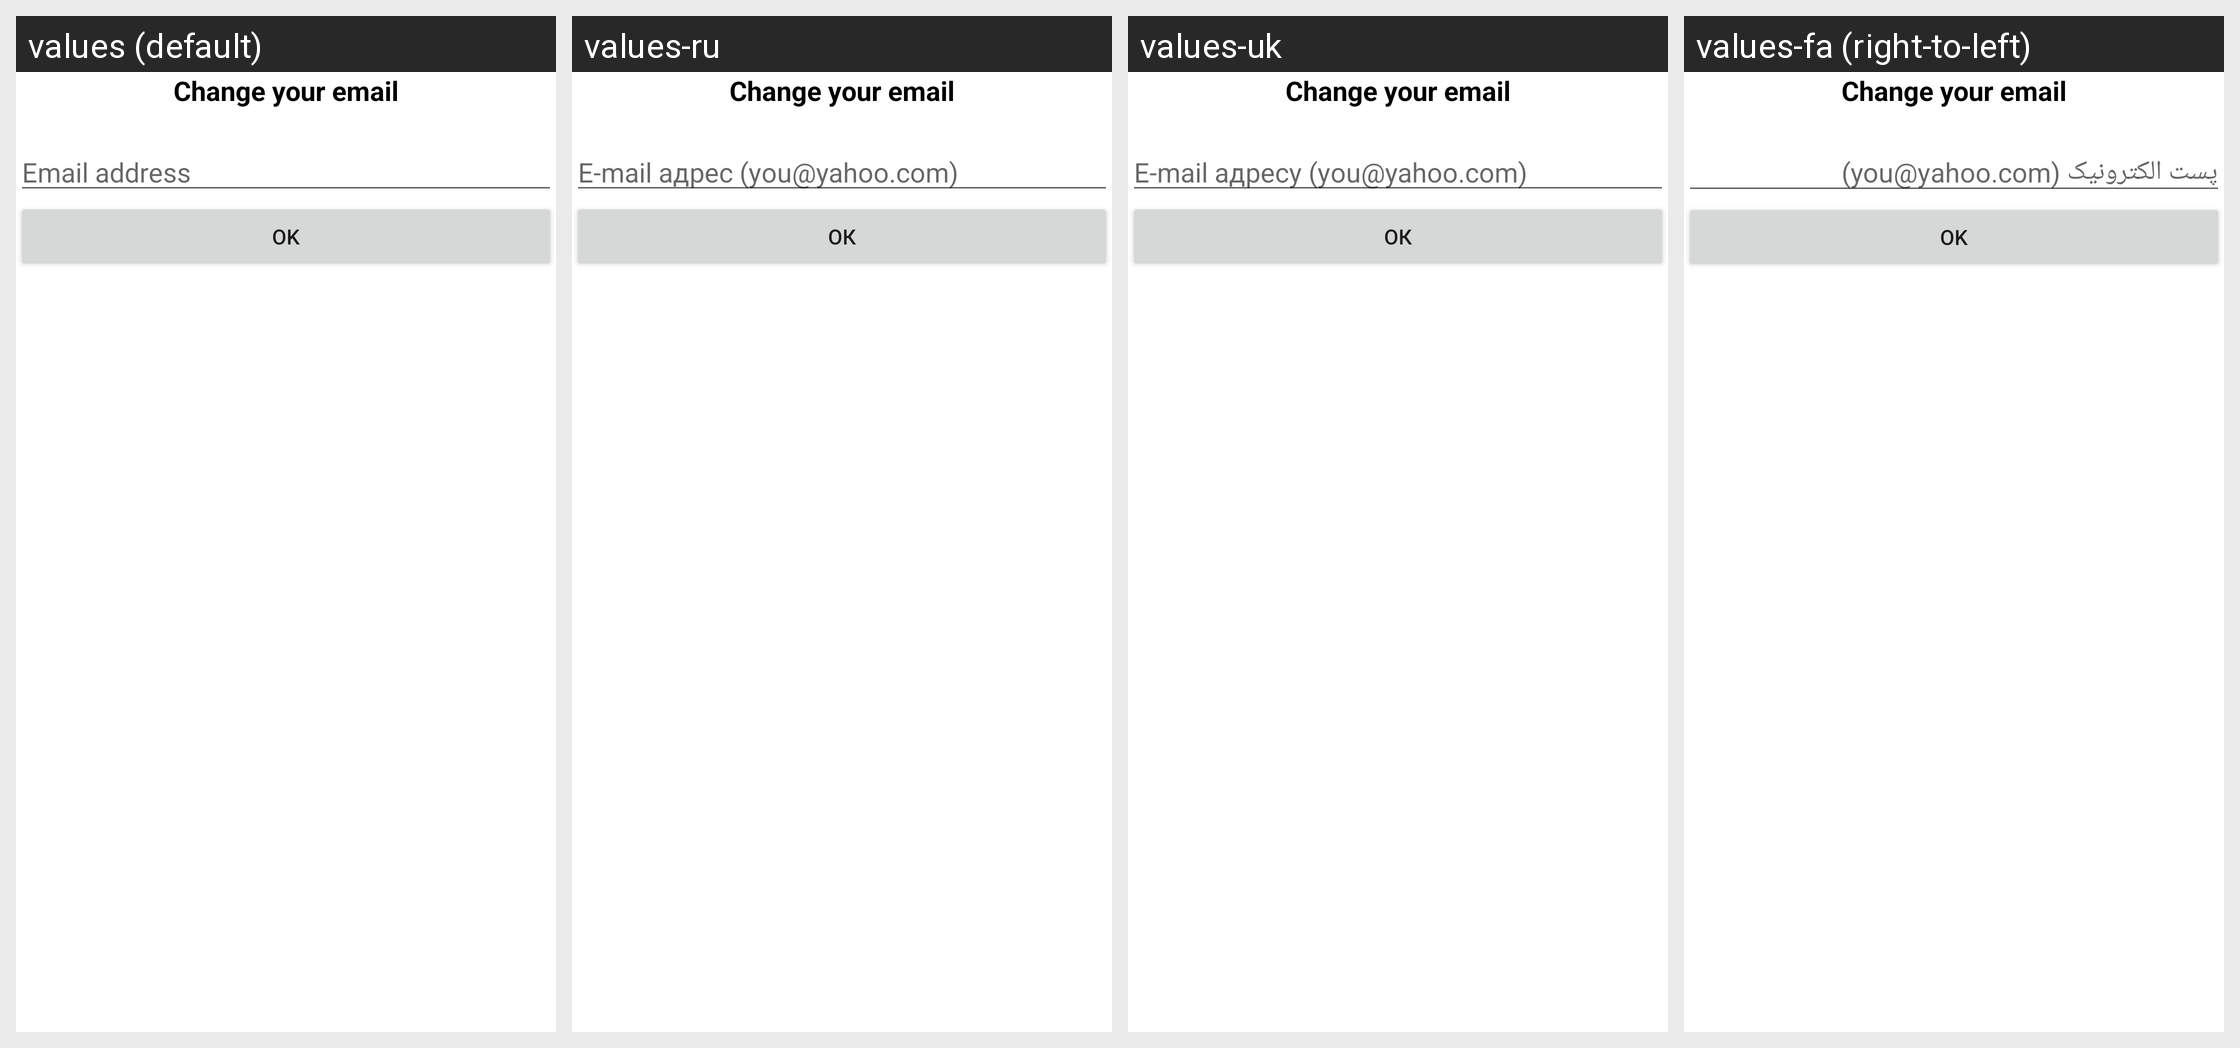

The Android screen above is rendered under several locales of the same app. Produce the string resources it draws, with the default and per-locale values.
Android screen res/layout/emailchange.xml rendered under 4 locales, left to right: values (default), values-ru, values-uk, values-fa (right-to-left). Device: Nexus 5 (rendered at 1080×1920; each locale shown at half size, 540×960, under a caption strip naming it); theme Theme.MaterialComponents.DayNight.NoActionBar.
Other locales in the repository, not shown: values-ar, values-cy, values-de, values-es, values-fr, values-it, values-ms, values-nl, values-pt, values-ro, values-sk, values-sl, values-sr, values-sv, values-sw, values-tr, values-vi, values-zh.
Strings drawn on this screen, with the default value and each locale's value (text and hints the layout hard-codes, and strings that could not be matched under every locale, appear in the picture but are not listed):

cemail
  values: Change your email
  values-ru: Change your email  [not translated; the default value is used]
  values-uk: Change your email  [not translated; the default value is used]
  values-fa: Change your email  [not translated; the default value is used]

emailhint
  values: Email address
  values-ru: E-mail адрес (you@yahoo.com)
  values-uk: E-mail адресу (you@yahoo.com)
  values-fa: پست الکترونیک (you@yahoo.com)

ok
  values: OK
  values-ru: ОК
  values-uk: ОК
  values-fa: OK  [not translated; the default value is used]
